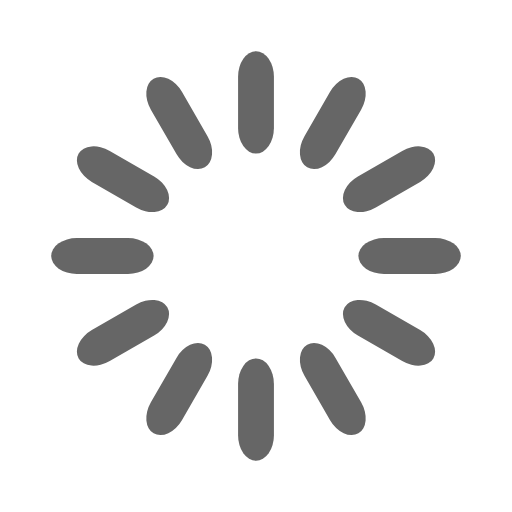
t = 0.00 s
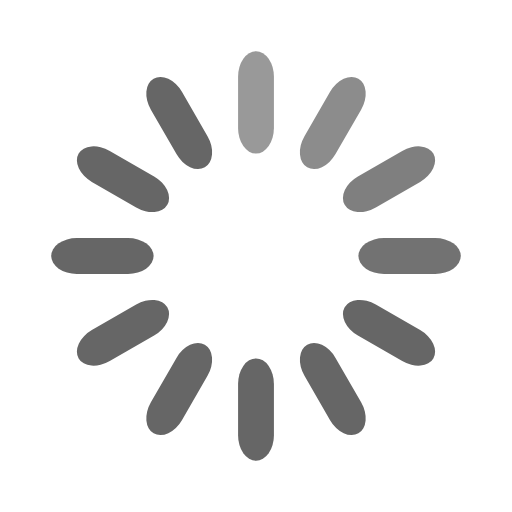
t = 0.33 s
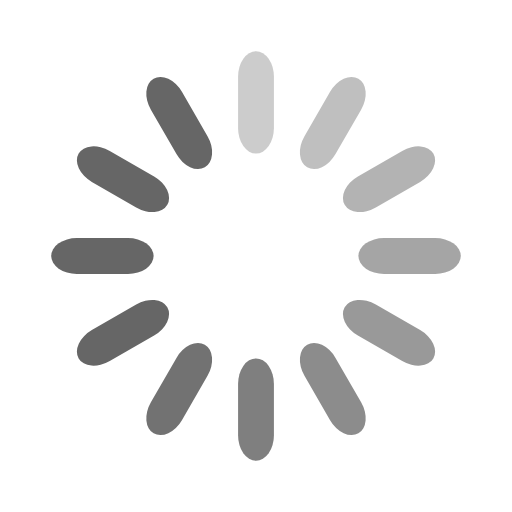
t = 0.67 s
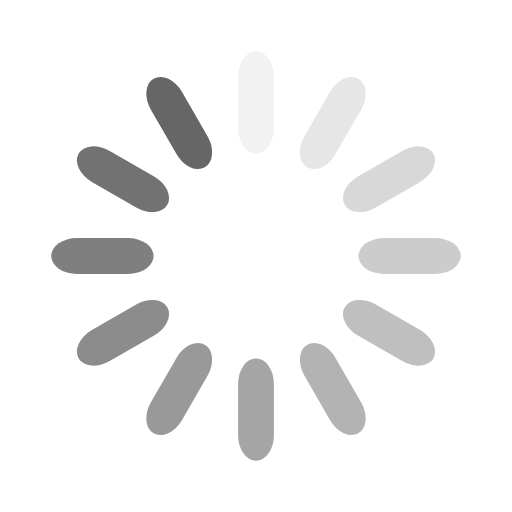
t = 0.92 s
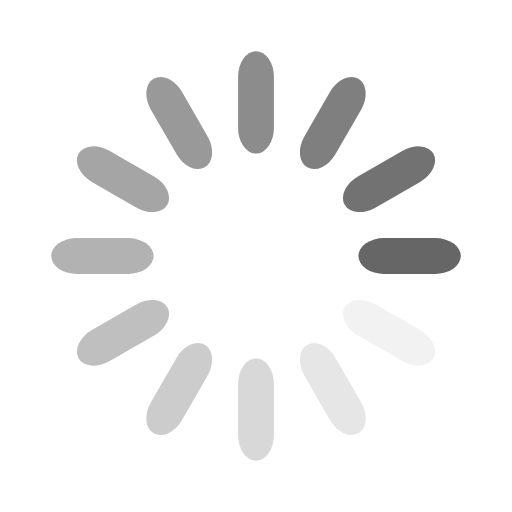
t = 1.25 s
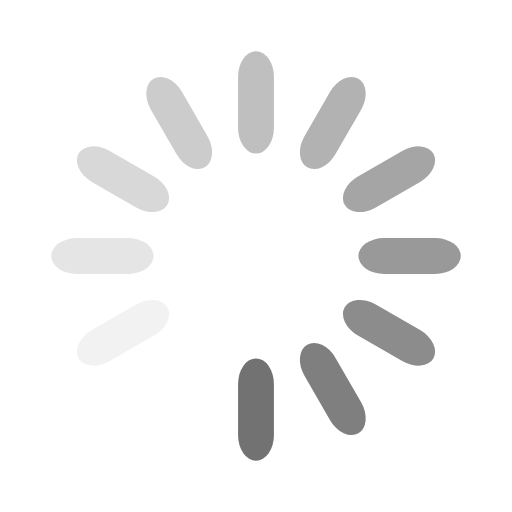
t = 1.58 s

The animated SVG that drew these frames (rendered in a browser with its animation timeline set to each time). Animation: 12 SMIL elements (animate=12); one cycle of 1.92 s, repeats indefinitely.

<svg width='24px' height='24px' xmlns="http://www.w3.org/2000/svg" viewBox="0 0 100 100" preserveAspectRatio="xMidYMid" class="uil-default"><rect x="0" y="0" width="100" height="100" fill="none" class="bk"></rect><rect  x='46.5' y='40' width='7' height='20' rx='5' ry='5' fill='#666666' transform='rotate(0 50 50) translate(0 -30)'>  <animate attributeName='opacity' from='1' to='0' dur='1s' begin='0s' repeatCount='indefinite'/></rect><rect  x='46.5' y='40' width='7' height='20' rx='5' ry='5' fill='#666666' transform='rotate(30 50 50) translate(0 -30)'>  <animate attributeName='opacity' from='1' to='0' dur='1s' begin='0.08333333333333333s' repeatCount='indefinite'/></rect><rect  x='46.5' y='40' width='7' height='20' rx='5' ry='5' fill='#666666' transform='rotate(60 50 50) translate(0 -30)'>  <animate attributeName='opacity' from='1' to='0' dur='1s' begin='0.16666666666666666s' repeatCount='indefinite'/></rect><rect  x='46.5' y='40' width='7' height='20' rx='5' ry='5' fill='#666666' transform='rotate(90 50 50) translate(0 -30)'>  <animate attributeName='opacity' from='1' to='0' dur='1s' begin='0.25s' repeatCount='indefinite'/></rect><rect  x='46.5' y='40' width='7' height='20' rx='5' ry='5' fill='#666666' transform='rotate(120 50 50) translate(0 -30)'>  <animate attributeName='opacity' from='1' to='0' dur='1s' begin='0.3333333333333333s' repeatCount='indefinite'/></rect><rect  x='46.5' y='40' width='7' height='20' rx='5' ry='5' fill='#666666' transform='rotate(150 50 50) translate(0 -30)'>  <animate attributeName='opacity' from='1' to='0' dur='1s' begin='0.4166666666666667s' repeatCount='indefinite'/></rect><rect  x='46.5' y='40' width='7' height='20' rx='5' ry='5' fill='#666666' transform='rotate(180 50 50) translate(0 -30)'>  <animate attributeName='opacity' from='1' to='0' dur='1s' begin='0.5s' repeatCount='indefinite'/></rect><rect  x='46.5' y='40' width='7' height='20' rx='5' ry='5' fill='#666666' transform='rotate(210 50 50) translate(0 -30)'>  <animate attributeName='opacity' from='1' to='0' dur='1s' begin='0.5833333333333334s' repeatCount='indefinite'/></rect><rect  x='46.5' y='40' width='7' height='20' rx='5' ry='5' fill='#666666' transform='rotate(240 50 50) translate(0 -30)'>  <animate attributeName='opacity' from='1' to='0' dur='1s' begin='0.6666666666666666s' repeatCount='indefinite'/></rect><rect  x='46.5' y='40' width='7' height='20' rx='5' ry='5' fill='#666666' transform='rotate(270 50 50) translate(0 -30)'>  <animate attributeName='opacity' from='1' to='0' dur='1s' begin='0.75s' repeatCount='indefinite'/></rect><rect  x='46.5' y='40' width='7' height='20' rx='5' ry='5' fill='#666666' transform='rotate(300 50 50) translate(0 -30)'>  <animate attributeName='opacity' from='1' to='0' dur='1s' begin='0.8333333333333334s' repeatCount='indefinite'/></rect><rect  x='46.5' y='40' width='7' height='20' rx='5' ry='5' fill='#666666' transform='rotate(330 50 50) translate(0 -30)'>  <animate attributeName='opacity' from='1' to='0' dur='1s' begin='0.9166666666666666s' repeatCount='indefinite'/></rect></svg>
